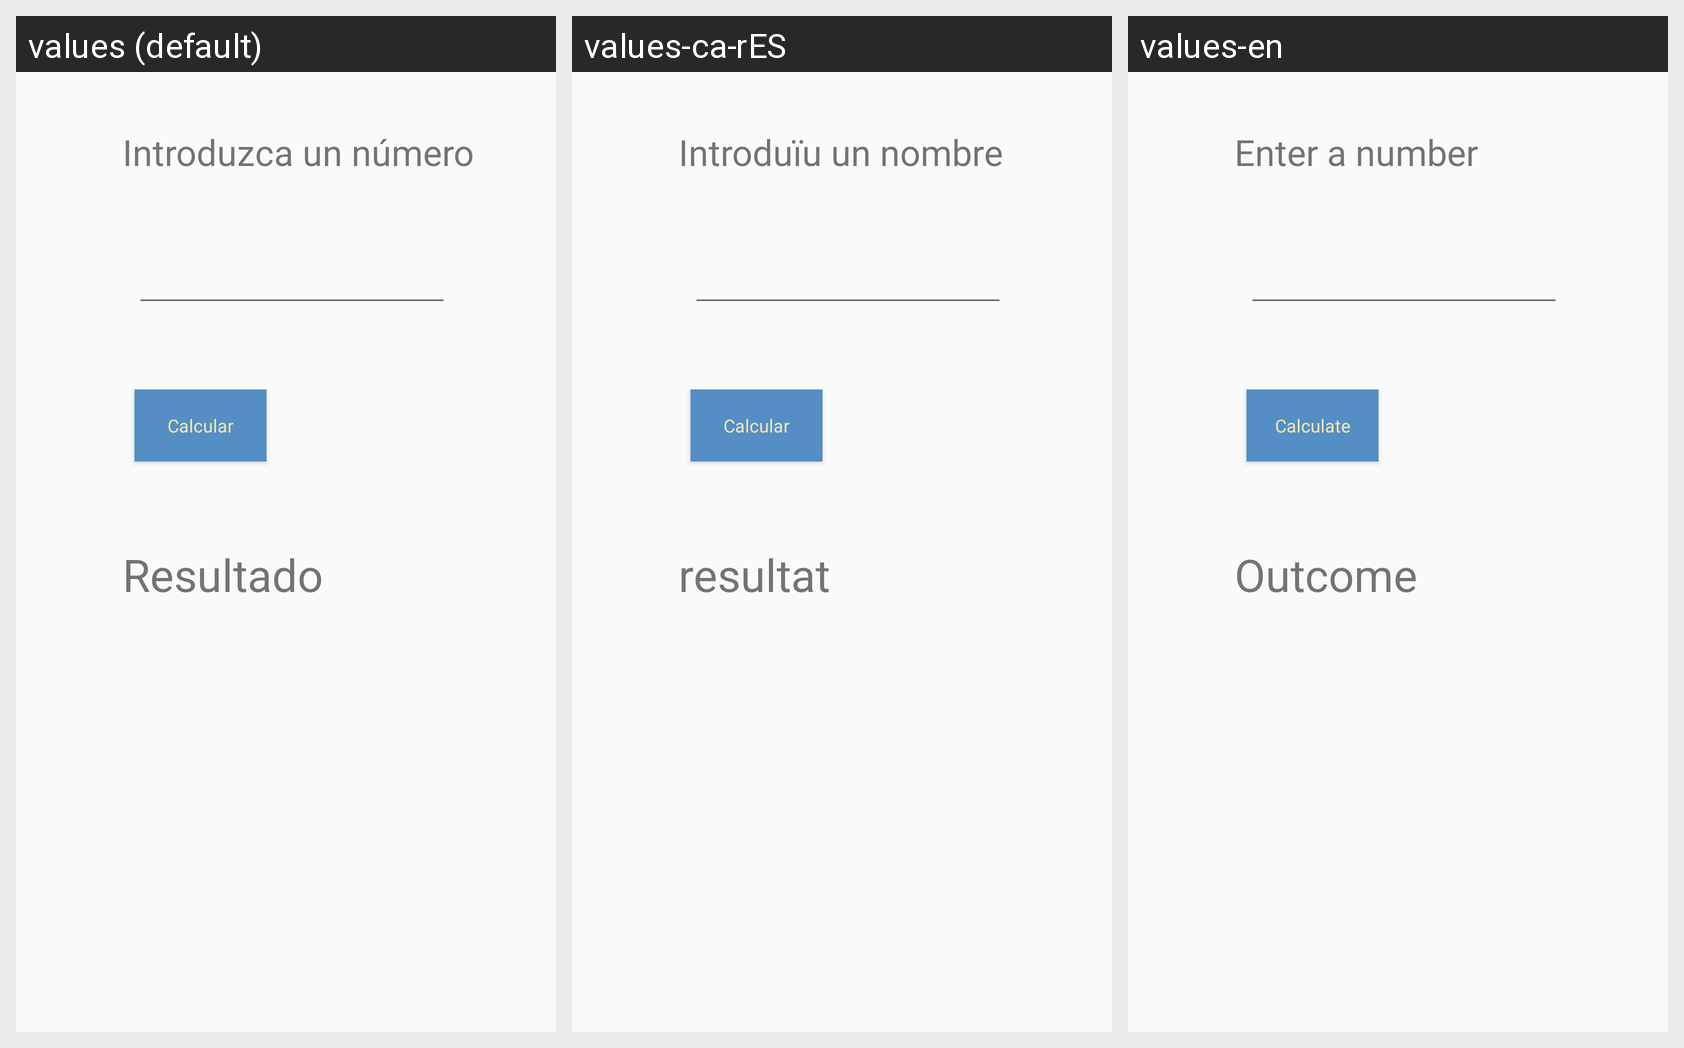

This grid shows one Android layout under several languages. Give, for every string resource on the screen, its name, the default text and each shown locale's text.
Android screen res/layout/activity_primo.xml rendered under 3 locales, left to right: values (default), values-ca-rES, values-en. Device: Nexus 5 (rendered at 1080×1920; each locale shown at half size, 540×960, under a caption strip naming it); theme CustomTheme.
Strings drawn on this screen, with the default value and each locale's value (text and hints the layout hard-codes appear in the picture but are not listed):

resultado
  values: Resultado
  values-ca-rES: resultat 
  values-en: Outcome

numeroPrimo
  values: Introduzca un número
  values-ca-rES: Introduïu un nombre 
  values-en: Enter a number 

calcular
  values: Calcular
  values-ca-rES: Calcular
  values-en: Calculate
